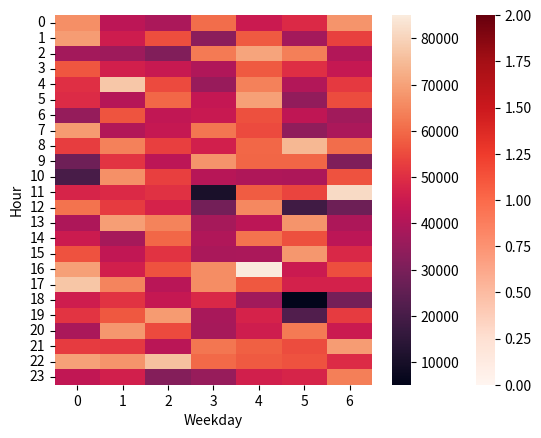

This chart was generated by the following Python code:
import numpy as np
from numpy.random import RandomState
import pandas as pd
import seaborn as sns
import matplotlib.pyplot as plt

state = RandomState(0)

df = pd.DataFrame({"month":state.randint(1,12,20),
              "hour":state.randint(1,24,20)
              })

# print(df)

sns.heatmap(pd.crosstab(df["month"], df["hour"]), cmap ="Reds",linewidths=1)

plt.show()


import pandas as pd
import numpy as np
import seaborn as sns
import matplotlib.pyplot as plt

rng = np.random.default_rng(2022)
df = pd.DataFrame({'Engagement': rng.integers(1000, 100000, 1000),
                   'Weekday': rng.integers(0, 7, 1000),
                   'Hour': rng.integers(0, 24, 1000)})
print(df)

out = df.groupby(['Hour', 'Weekday'])['Engagement'].mean().unstack()
print(out)
sns.heatmap(out)
plt.show()